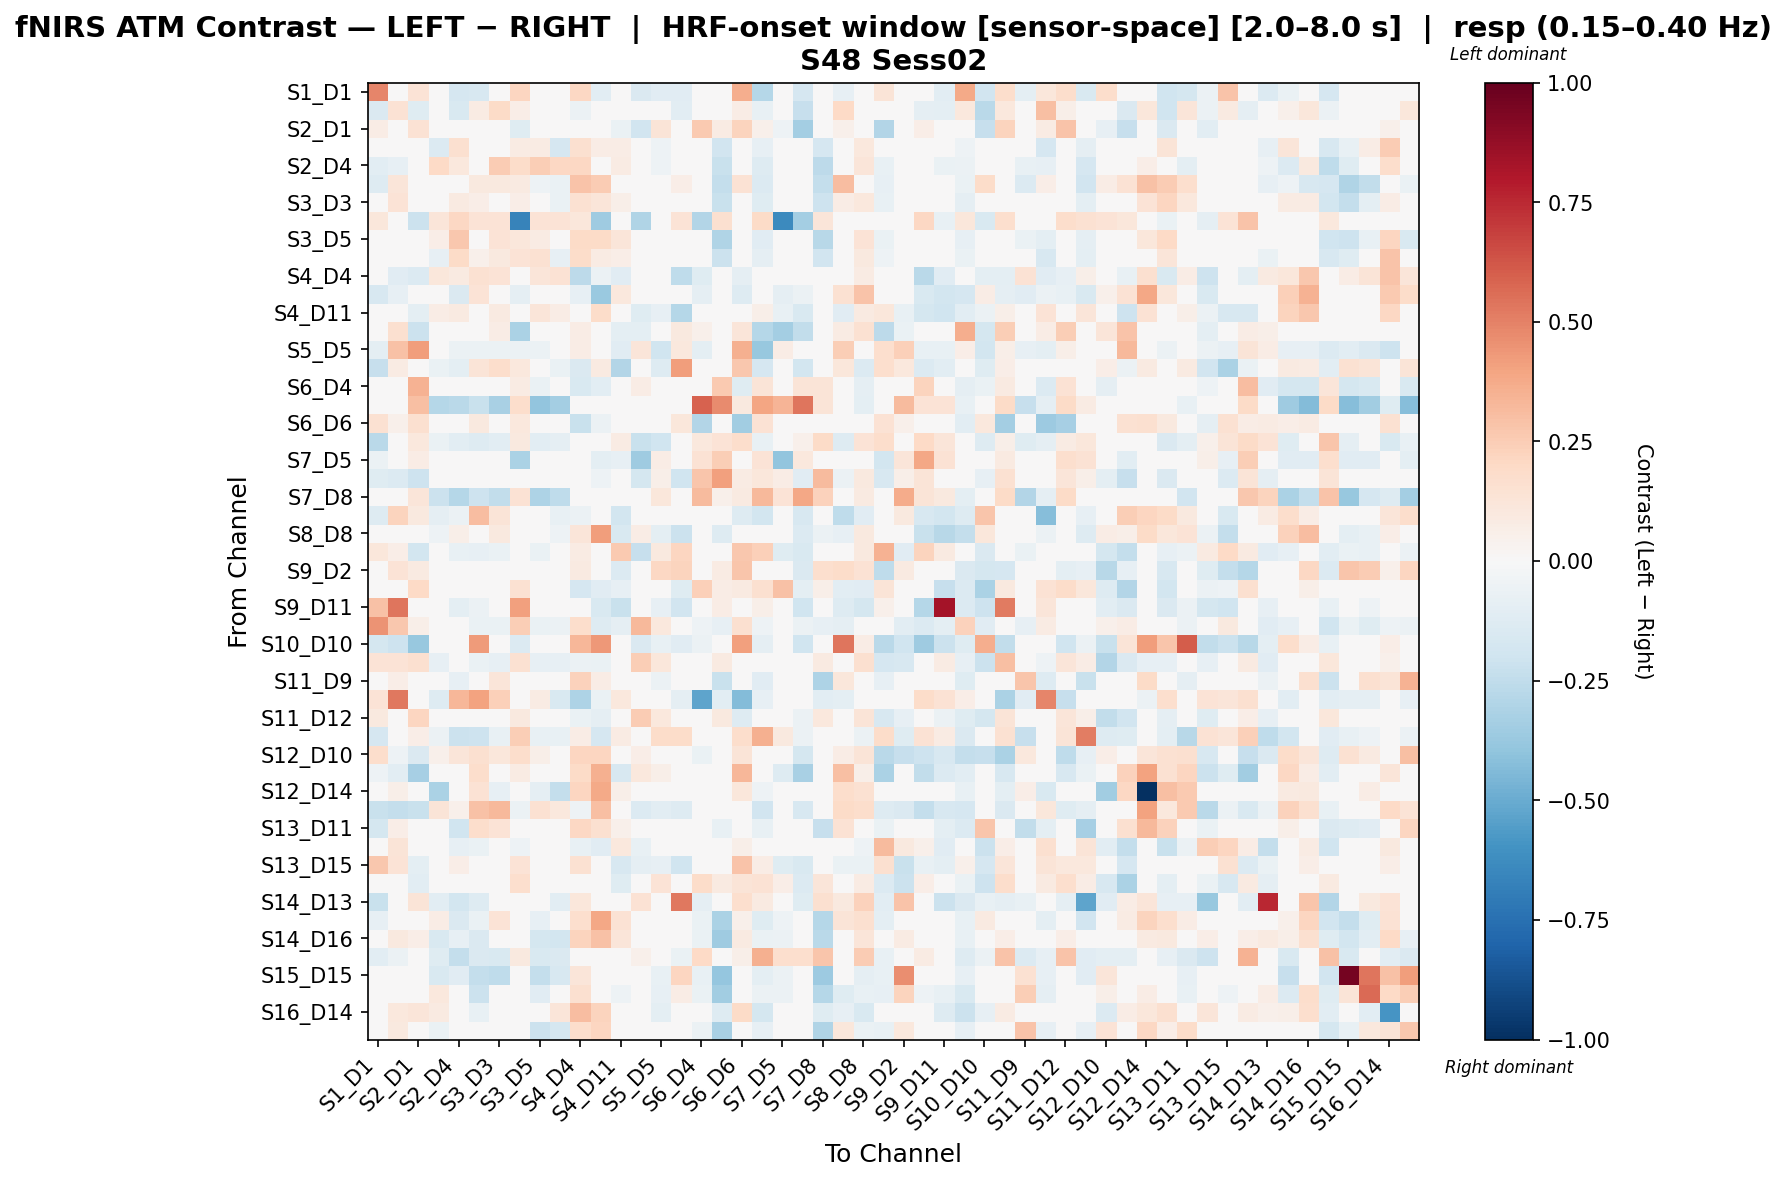

Source data for this figure (header and first rows):
, S1_D1 hbo, S1_D3 hbo, S2_D1 hbo, S2_D2 hbo, S2_D4 hbo, S3_D1 hbo, S3_D3 hbo, S3_D4 hbo, S3_D5 hbo, S4_D2 hbo, S4_D4 hbo, S4_D6 hbo, S4_D11 hbo, S5_D3 hbo, S5_D5 hbo, S5_D7 hbo, S6_D4 hbo, S6_D5 hbo, S6_D6 hbo, S6_D8 hbo, S7_D5 hbo, S7_D7 hbo, S7_D8 hbo
S1_D1 hbo, 0.485, 0.01281, 0.1338, -0.02413, -0.1685, -0.1626, -0.02413, 0.2161, -0.02413, -0.02413, 0.2104, -0.1049, 0.03095, -0.1472, -0.1151, -0.1115, 0.0, -0.02413, 0.3601, -0.2889, -0.04198, -0.1689, 0.0105
S1_D3 hbo, -0.1436, 0.143, -0.1173, 0.0, -0.1535, 0.0819, 0.1903, 0.06963, 0.009885, 0.0, -0.05914, -0.0115, 0.00112, -0.03288, -0.04091, -0.1085, 0.0, 0.0, 0.07669, -0.07136, 0.0, -0.2294, 0.0
S2_D1 hbo, 0.07284, -0.01824, 0.1434, 0.0, 0.0, 0.0, 0.0, -0.1235, 0.0, 0.0, 0.02496, -0.01596, -0.06954, -0.1933, 0.1322, 0.02451, 0.2606, 0.07874, 0.2189, 0.05051, -0.05347, -0.3398, 0.03368
S2_D2 hbo, -0.01315, 0.0, 0.0, -0.1347, 0.1564, 0.02775, 0.04026, 0.07939, 0.08342, -0.1713, 0.1627, 0.0779, 0.07489, 0.0, -0.05261, 0.0, 0.0, -0.1908, 0.0, -0.07891, 0.0, 0.0, -0.17
S2_D4 hbo, -0.103, -0.08339, 0.0, 0.2009, 0.1044, 0.042, 0.251, 0.1839, 0.2471, 0.2087, 0.2039, 0.04237, 0.08592, -0.02085, -0.05212, -0.03127, 0.0, -0.2189, 0.02211, -0.1251, 0.0, -0.04169, -0.2606
S3_D1 hbo, -0.1306, 0.1238, 0.0, -0.01048, -0.03745, 0.09906, 0.1014, 0.08864, -0.05274, -0.0663, 0.2831, 0.2533, 0.0, -0.007301, -0.04991, 0.06469, 0.0, -0.2409, 0.1449, -0.1397, 0.0, -0.03993, -0.2409
S3_D3 hbo, -0.01246, 0.1405, 0.0, -0.02514, 0.09373, 0.06792, 0.008701, 0.06735, -0.02144, -0.06936, 0.1539, 0.1238, 0.05743, 0.01123, -0.04983, 0.04326, 0.0, -0.2209, -0.02491, -0.1246, 0.0, 0.0, -0.2035
S3_D4 hbo, 0.1146, -0.0209, -0.2177, 0.1226, 0.2077, 0.1401, 0.1401, -0.6709, 0.1401, 0.1401, 0.1127, -0.3563, 0.0, -0.3001, 0.001633, 0.1352, -0.2962, 0.1576, -0.003405, 0.1878, -0.6343, -0.3401, 0.1226
S3_D5 hbo, -0.01118, 0.0, 0.0, 0.06731, 0.2659, 0.0126, 0.1353, 0.1106, 0.08405, 0.02335, 0.1943, 0.1937, 0.1172, 0.0, -0.04474, 0.0, -0.01118, -0.3033, -0.02237, -0.1118, 0.0, 0.0, -0.2808
S4_D2 hbo, -0.01075, 0.0, 0.0, -0.08263, 0.1931, 0.05142, 0.09592, 0.1342, 0.1508, -0.07968, 0.1867, 0.07871, 0.06585, 0.0, -0.04301, 0.0, 0.0, -0.211, -0.006556, -0.08602, 0.0, 0.0, -0.1916
S4_D4 hbo, 0.00704, -0.1094, -0.1382, 0.1146, 0.09024, 0.1498, 0.1344, 0.03648, 0.1222, 0.1478, -0.2589, -0.06106, -0.1149, 0.02304, -0.01991, -0.2506, -0.1228, 0.0, -0.09005, 0.01536, 0.0, -0.01702, 0.0
S4_D6 hbo, -0.1634, -0.07972, -0.04529, 0.005887, -0.1451, 0.1398, 0.03552, -0.09058, 0.04797, -0.00601, -0.08221, -0.3693, 0.1082, -0.0151, 0.0, 0.02136, -0.09058, 0.0, -0.1294, 0.0, -0.09058, -0.06038, 0.0
S4_D11 hbo, 0.0114, -0.001825, -0.09668, 0.07535, 0.09051, 0.0, 0.09173, 0.0, 0.1245, 0.07535, -0.03629, 0.181, -0.02249, -0.1208, -0.08194, -0.2859, 0.0, 0.0, 0.03353, 0.05945, -0.07548, -0.1499, 0.0
S5_D3 hbo, -0.04684, 0.1632, -0.2138, 0.0, 0.0, 0.03584, 0.07127, -0.3177, 0.0, 0.0, 0.07127, 0.0, -0.09885, -0.09482, 0.00786, 0.1004, 0.05003, 0.0, 0.1188, -0.2859, -0.3394, -0.2466, 0.0
S5_D5 hbo, -0.101, 0.2949, 0.4145, -0.04113, -0.0617, -0.0617, -0.0617, -0.05606, -0.0617, -0.04113, 0.07494, 0.0, -0.1121, 0.1249, -0.1998, 0.1024, -0.09531, -0.02621, 0.3585, -0.3814, 0.07474, -0.005643, 0.04853
S5_D7 hbo, -0.2292, 0.07889, -0.02155, -0.06384, -0.09576, 0.1286, 0.1724, 0.1071, 0.0, -0.06384, -0.1431, 0.08694, -0.2935, 0.03151, -0.1327, 0.4181, 0.0, 0.0, 0.2724, -0.1714, 0.0, -0.1872, 0.0
S6_D4 hbo, -0.02173, 0.0, 0.35, -0.02173, -0.02173, 0.0, 0.0, 0.08282, -0.0652, -0.02173, -0.1561, -0.1087, 0.0, 0.07475, 0.02776, 0.0, 0.03318, 0.2588, -0.1217, 0.1267, -0.0136, 0.1261, 0.1266
S6_D5 hbo, -0.01098, 0.0, 0.3046, -0.2882, -0.2728, -0.22, -0.3256, 0.1722, -0.396, -0.3366, 0.0, 0.0, 0.0, 0.03443, 0.03464, 0.0, 0.5915, 0.4748, 0.09855, 0.3951, 0.342, 0.5381, 0.1291
S6_D6 hbo, 0.1538, 0.05421, 0.1586, -0.02442, 0.02132, 0.101, -0.02442, 0.106, -0.02442, -0.009172, -0.2228, -0.05644, -0.006807, 0.04068, 0.04608, 0.1098, -0.2948, 0.0366, -0.3438, 0.1416, -0.02445, -0.01902, 0.0366
S6_D8 hbo, -0.2684, -0.007054, 0.1069, -0.06474, -0.1079, -0.1295, -0.1079, 0.09714, -0.1079, -0.08632, 0.0131, 0.0, 0.08282, -0.2194, -0.1968, 0.01237, 0.1032, 0.1377, 0.1736, -0.07489, 0.01906, 0.05048, 0.1927
S7_D5 hbo, -0.05837, 0.0, 0.07341, 0.0, 0.0, 0.0, 0.0, -0.3154, -0.03331, 0.0, 0.0, -0.09993, -0.08327, -0.3523, 0.07567, 0.0, 0.1436, 0.2487, 0.02335, 0.1382, -0.3945, 0.1093, 0.00657
S7_D7 hbo, -0.1226, -0.1362, -0.2089, 0.0, -0.03502, -0.03502, 0.0, -0.0163, 0.0, 0.0, 0.0, -0.05253, -0.0447, -0.1784, 0.05901, -0.1961, 0.2746, 0.4081, 0.0788, 0.1121, 0.07806, -0.1122, 0.3177
S7_D8 hbo, -0.01083, 0.0, 0.1245, -0.2142, -0.2843, -0.2053, -0.2448, 0.1422, -0.3079, -0.2556, 0.0, 0.0, 0.0, 0.0, 0.1099, 0.0, 0.3193, 0.05297, 0.08892, 0.3253, 0.1395, 0.3892, 0.2299
S8_D6 hbo, -0.131, 0.2258, 0.1005, -0.09066, -0.05543, 0.3088, 0.1255, 0.0, 0.01501, -0.07036, -0.05571, 0.04802, -0.1833, 0.04809, -0.01159, -0.004294, -0.02619, 0.0, -0.1267, -0.1833, 0.0, -0.1572, 0.0
S8_D8 hbo, -0.01835, 0.02864, 0.0, -0.05212, 0.05716, -0.0003277, 0.09464, 0.0, 0.03955, -0.05212, 0.121, 0.4165, -0.1492, 0.07637, -0.09966, -0.2127, -0.0367, -0.1285, 0.02938, 0.02132, -0.01835, -0.1377, -0.06162
S8_D15 hbo, 0.1111, 0.06519, -0.1814, -0.03184, -0.07164, -0.0796, -0.06368, -0.04828, -0.06368, -0.04776, 0.08101, 0.0, 0.2641, -0.234, 0.1014, 0.2156, 0.0076, -0.002439, 0.2695, 0.2356, -0.1177, -0.1552, -0.002439
S9_D2 hbo, 0.01693, 0.1387, 0.0893, 0.0, 0.0, 0.0, 0.0, -0.03209, 0.0, 0.0, 0.09286, 0.0, -0.1384, -0.04573, 0.2034, 0.2191, 0.02225, 0.08465, 0.2786, -0.04547, -0.007649, -0.1437, 0.1702
S9_D9 hbo, 0.0147, -0.04517, 0.1973, 0.0, 0.0, 0.0, 0.0, 0.1547, 0.0, 0.0, -0.168, -0.1153, -0.07925, -0.04017, -0.003249, -0.1227, 0.2354, 0.07407, 0.08756, 0.164, 0.2942, -0.09728, 0.05555
S9_D11 hbo, 0.2956, 0.5318, -0.01179, 0.0, -0.09706, -0.05547, 0.0, 0.4108, 0.0, 0.0, -0.04757, -0.1525, -0.2191, 0.01996, -0.08555, -0.189, -0.01165, 0.07154, 0.006367, 0.05574, 0.02606, -0.2025, 0.0477
S10_D9 hbo, 0.4503, 0.2668, 0.06233, -0.04626, 0.03752, -0.06938, -0.06938, 0.2494, -0.06938, -0.05782, 0.1741, -0.1272, -0.08968, 0.3253, 0.1064, -0.03831, -0.05107, -0.08095, 0.1598, -0.05061, 0.0, -0.05668, -0.08095
S10_D10 hbo, -0.1743, -0.2049, -0.3822, 0.0, 0.0, 0.4276, 0.0, -0.1366, 0.0, 0.03563, 0.334, 0.4356, 0.01751, -0.1468, -0.07262, -0.1162, -0.05809, 0.0, 0.4138, -0.08714, 0.0, -0.1962, 0.0
S10_D12 hbo, 0.1388, 0.1362, 0.1624, -0.08373, -0.03349, -0.06698, -0.08373, 0.155, -0.08373, -0.08373, -0.05853, -0.06698, -0.01772, 0.2479, 0.1127, 0.02253, -0.03714, 0.09374, -0.03385, -0.003509, -0.007493, -0.004144, 0.08653
S11_D9 hbo, -0.02719, 0.06492, 0.0, -0.006629, -0.08449, -0.02279, 0.1243, 0.0, -0.02875, 0.00598, 0.2307, 0.07062, 0.0, 0.0, -0.05623, 0.0, 0.0, -0.2254, -0.02811, -0.1125, 0.0, 0.0, -0.3102
S11_D11 hbo, 0.1339, 0.5273, 0.03357, -0.1263, 0.3302, 0.4016, 0.2361, 0.0, 0.08083, -0.1492, -0.3094, -0.06886, 0.109, 0.03634, -0.04591, -0.08756, -0.5253, -0.1033, -0.4321, -0.07907, 0.0, 0.0, -0.1033
S11_D12 hbo, 0.09534, 0.04964, 0.2161, 0.0, 0.0, 0.0, 0.0, 0.09484, 0.0, 0.0, -0.06703, -0.09216, -0.04398, 0.2536, 0.1057, 0.0, 0.01085, 0.09534, -0.1314, 0.02234, -0.009212, -0.0586, 0.1021
S11_D13 hbo, -0.1676, -0.03263, 0.0645, -0.0608, -0.2172, -0.2045, -0.07296, 0.2439, -0.07296, -0.07296, 0.07266, -0.1674, 0.08482, 0.0, 0.1835, 0.1857, -0.001486, -0.0391, 0.1778, 0.3563, 0.09698, -0.06116, 0.002155
S12_D10 hbo, 0.1764, -0.0535, -0.1429, 0.05345, 0.1196, 0.1604, 0.1117, 0.1764, 0.05666, 0.01782, 0.2171, 0.2146, -0.03924, 0.06614, 0.02205, 0.01782, -0.06486, 0.0, 0.1305, 0.0, 0.0, -0.1754, 0.0
S12_D12 hbo, -0.05074, -0.109, -0.334, 0.0, 0.03663, 0.1768, 0.02071, 0.08264, 0.0, 0.01221, 0.1927, 0.353, -0.1623, 0.1087, 0.06212, -0.02448, -0.01785, 0.0, 0.3292, 0.0, -0.1294, -0.3269, 0.0
S12_D14 hbo, 0.0, 0.05675, 0.0, -0.3127, 0.006667, 0.1454, -0.08586, 0.0, -0.08894, -0.2386, 0.2166, 0.3816, 0.05675, 0.0, 0.0, 0.02423, 0.0, 0.0, 0.1129, -0.05065, 0.0, 0.0, 0.0
S13_D6 hbo, -0.22, -0.2382, -0.2192, 0.1254, 0.05406, 0.2932, 0.3216, -0.06044, 0.1492, 0.1086, -0.05147, 0.3001, -0.004543, -0.1348, -0.1028, -0.129, 0.0, 0.0, 0.04349, -0.188, 0.0, -0.1596, 0.0
S13_D11 hbo, -0.1787, 0.06297, 0.0, 0.03351, -0.2029, 0.1787, 0.1369, 0.0, -0.006173, 0.01565, 0.21, 0.1606, 0.05314, 0.0, -0.04394, 0.0151, -0.01098, -0.07689, 0.007398, -0.07689, 0.0, 0.0, -0.2317
S13_D13 hbo, 0.04671, 0.1318, -0.01783, 0.0, -0.0832, -0.06779, 0.0, -0.05238, 0.0, 0.0, -0.07054, -0.1109, 0.1017, -0.07785, 0.03648, -0.03538, 0.002262, 0.0, 0.0597, 0.03226, 0.00905, 0.03885, 0.0
S13_D15 hbo, 0.2684, 0.1392, -0.09814, 0.0, 0.06965, 0.0, 0.0, 0.1393, 0.0, 0.0, 0.156, -0.03386, -0.1618, -0.09303, -0.08329, -0.1967, 0.008444, 0.0, 0.2857, 0.07392, -0.1185, -0.1536, 0.0
S14_D12 hbo, 0.002788, -0.02442, -0.1074, 0.0, 0.0, 0.0, 0.0, 0.1703, 0.0, 0.0, -0.02599, -0.01439, -0.1225, 0.02123, 0.134, -0.02491, 0.1861, 0.09102, 0.13, 0.1417, 0.06582, -0.133, 0.1229
S14_D13 hbo, -0.222, -0.03039, 0.1308, -0.1075, -0.1799, -0.1296, 0.0, 0.0, 0.0, -0.1075, 0.1106, -0.003818, -0.04551, 0.146, 0.0, 0.5291, -0.08756, 0.0, 0.1671, 0.092, 0.0, -0.1179, 0.1572
S14_D14 hbo, -0.08408, 0.009015, 0.0, 0.07175, -0.1462, -0.06336, 0.1382, 0.0, -0.08349, -0.02065, 0.1671, 0.3872, 0.1428, 0.0, -0.04271, 0.02724, -0.06407, -0.313, 0.05339, -0.1175, -0.05339, 0.0, -0.2839
S14_D16 hbo, 0.012, 0.09726, 0.06474, -0.1505, -0.08009, -0.1412, -0.03785, 0.0, -0.1746, -0.1845, 0.2217, 0.2893, 0.1229, 0.0, -0.03831, 0.03251, -0.06704, -0.3557, 0.08623, -0.06325, -0.05746, 0.0, -0.271
S15_D13 hbo, -0.1069, -0.05939, 0.02811, -0.1188, -0.2376, -0.1449, -0.1544, 0.09931, -0.1544, -0.1425, 0.0, 0.0, -0.01425, 0.05195, 0.03243, -0.06889, 0.2007, 0.03292, 0.06137, 0.3561, 0.1702, 0.1681, 0.274
S15_D15 hbo, -0.01197, 0.0, 0.0, -0.1548, -0.115, -0.237, -0.2505, 0.0, -0.2409, -0.1567, 0.1234, 0.0, 0.0, 0.0, -0.07182, 0.2112, -0.07182, -0.3831, -0.02394, -0.09576, -0.05985, 0.0, -0.3639
S15_D16 hbo, -0.01161, 0.0, 0.0, 0.1045, -0.01651, -0.2176, -0.04627, 0.0, -0.1172, 0.03117, 0.1596, 0.03879, -0.05345, 0.0, -0.08126, 0.07548, -0.06965, -0.3461, -0.02322, -0.05918, -0.05804, 0.0, -0.2884
S16_D14 hbo, 0.03341, 0.1057, 0.1208, 0.08945, 0.04199, -0.07562, 0.01606, 0.0, 0.0409, 0.1218, 0.3085, 0.2244, 0.01759, 0.0, -0.09502, 0.0, 0.0, -0.1307, 0.1941, -0.1726, 0.0, -0.04198, -0.1188
S16_D16 hbo, -0.01216, 0.09527, 0.0, -0.06458, -0.04242, -0.0213, -0.03312, 0.0, -0.2117, -0.1732, 0.1743, 0.215, 0.0, 0.0, -0.04864, 0.04532, -0.0608, -0.3207, -0.02432, -0.08512, -0.04864, 0.0, -0.3019
